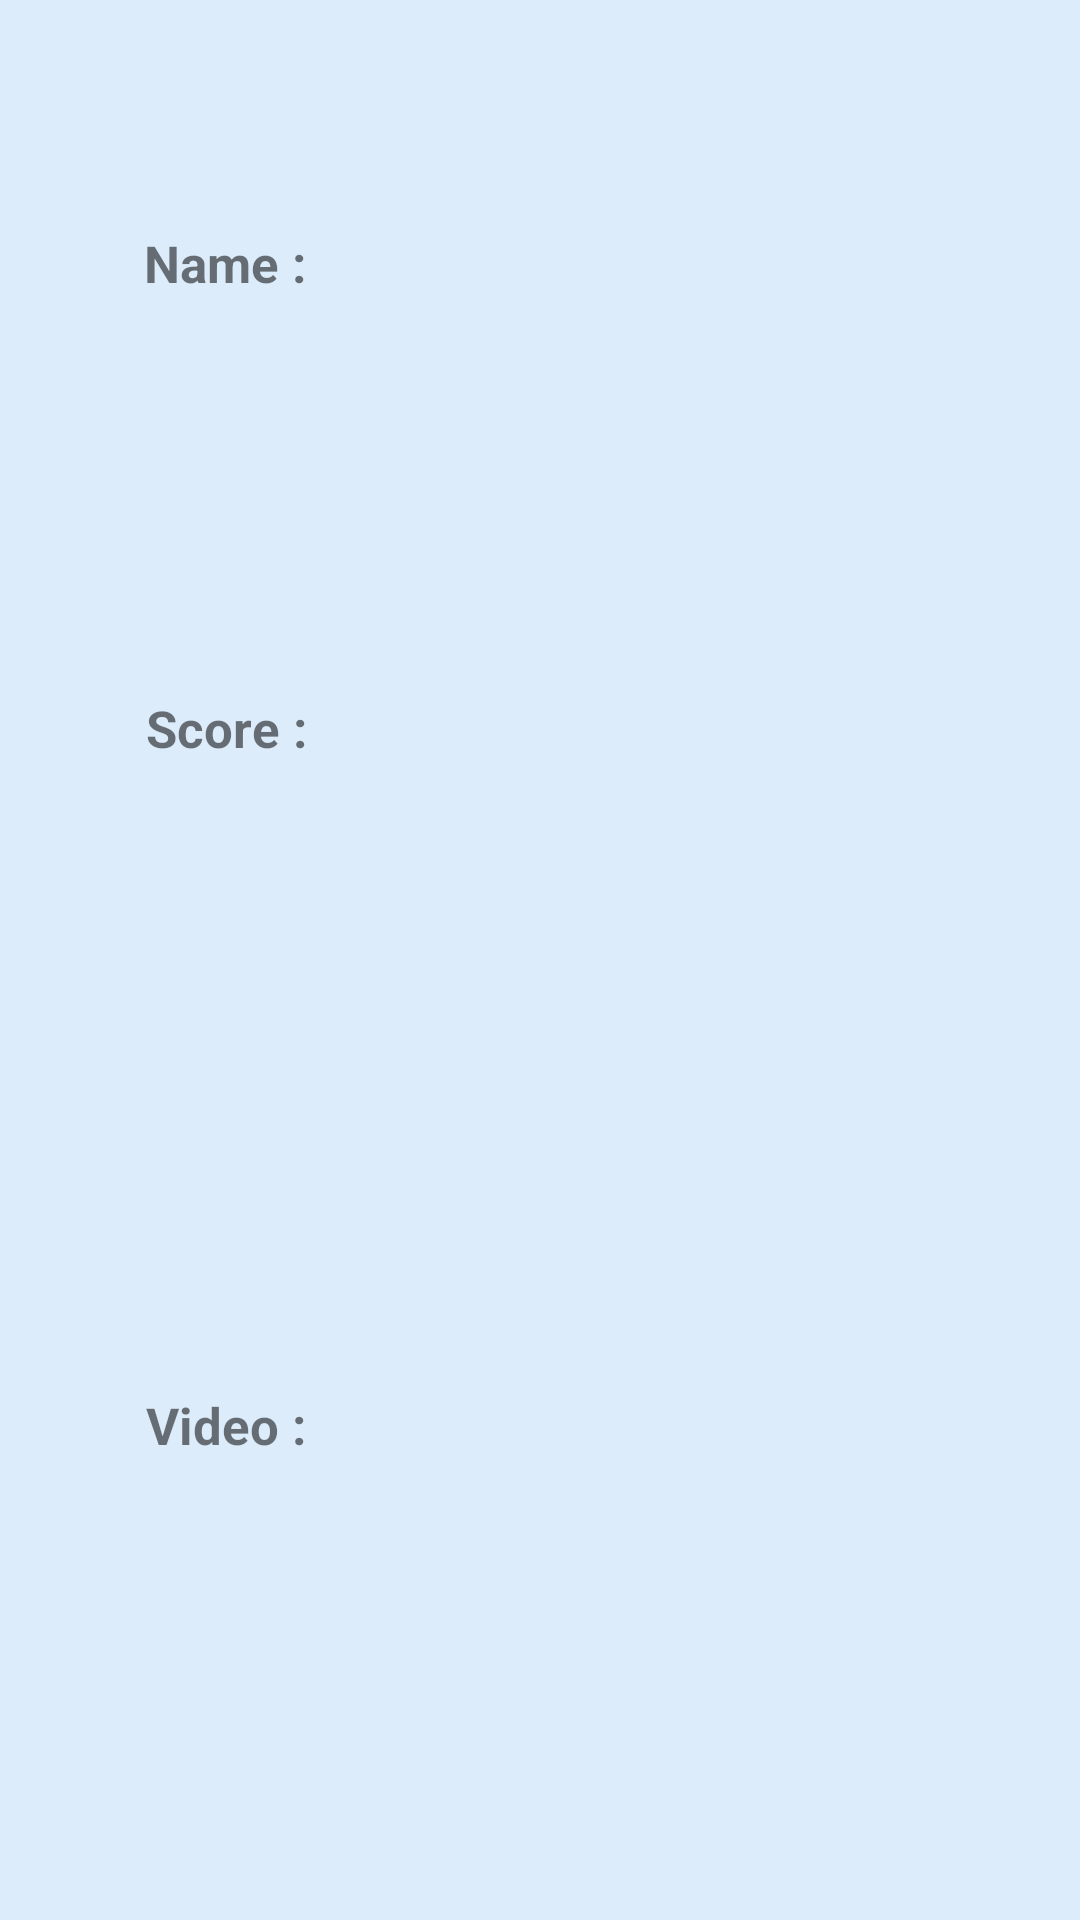

Reconstruct the res/layout file that produces this screen, plus the resources it refers to.
<!-- AndroidManifest.xml: application theme AppTheme.NoActionBar -->
<!-- res/layout/training_result_list.xml -->
<?xml version="1.0" encoding="utf-8"?>
<android.support.constraint.ConstraintLayout xmlns:android="http://schemas.android.com/apk/res/android"
    android:layout_width="match_parent"
    android:layout_height="200dp"
    xmlns:app="http://schemas.android.com/apk/res-auto"
    android:background="#DCECFA"
    android:padding="10dp">

    <android.support.constraint.Guideline
        android:layout_width="wrap_content"
        android:layout_height="wrap_content"
        android:id="@+id/resultlist_guidex1"
        android:orientation="horizontal"
        app:layout_constraintGuide_begin="0dp"
        app:layout_constraintGuide_percent="0.25"/>

    <android.support.constraint.Guideline
        android:layout_width="wrap_content"
        android:layout_height="wrap_content"
        android:id="@+id/resultlist_guidex2"
        android:orientation="horizontal"
        app:layout_constraintGuide_begin="0dp"
        app:layout_constraintGuide_percent="0.5"/>

    <android.support.constraint.Guideline
        android:layout_width="wrap_content"
        android:layout_height="wrap_content"
        android:id="@+id/resultlist_guidey1"
        android:orientation="vertical"
        app:layout_constraintGuide_begin="0dp"
        app:layout_constraintGuide_percent="0.3"/>

    <TextView
        android:layout_width="0dp"
        android:layout_height="wrap_content"
        android:id="@+id/resultlist_trainingname_heading"
        app:layout_constraintLeft_toLeftOf="parent"
        app:layout_constraintRight_toRightOf="@id/resultlist_guidey1"
        app:layout_constraintTop_toTopOf="parent"
        app:layout_constraintBottom_toBottomOf="@id/resultlist_guidex1"
        android:text="Name :"
        android:layout_marginLeft="10dp"
        android:layout_marginRight="10dp"
        android:textSize="17dp"
        android:textStyle="bold"
        android:textAlignment="viewEnd"
        android:gravity="end"/>

    <TextView
        android:layout_width="0dp"
        android:layout_height="wrap_content"
        android:id="@+id/resultlist_trainingname"
        app:layout_constraintLeft_toLeftOf="@id/resultlist_guidey1"
        app:layout_constraintRight_toRightOf="parent"
        app:layout_constraintTop_toTopOf="parent"
        app:layout_constraintBottom_toBottomOf="@id/resultlist_guidex1"
        android:layout_marginLeft="10dp"
        android:layout_marginRight="10dp"
        android:textSize="17dp"
        android:textColor="#000000"/>

    <TextView
        android:layout_width="0dp"
        android:layout_height="wrap_content"
        android:id="@+id/resultlist_trainingscore_heading"
        app:layout_constraintLeft_toLeftOf="parent"
        app:layout_constraintRight_toRightOf="@id/resultlist_guidey1"
        app:layout_constraintTop_toTopOf="@id/resultlist_guidex1"
        app:layout_constraintBottom_toBottomOf="@id/resultlist_guidex2"
        android:text="Score :"
        android:layout_marginLeft="10dp"
        android:layout_marginRight="10dp"
        android:textSize="17dp"
        android:textStyle="bold"
        android:textAlignment="viewEnd"
        android:gravity="end"/>

    <TextView
        android:layout_width="0dp"
        android:layout_height="wrap_content"
        android:id="@+id/resultlist_trainingscore"
        app:layout_constraintLeft_toLeftOf="@id/resultlist_guidey1"
        app:layout_constraintRight_toRightOf="parent"
        app:layout_constraintTop_toTopOf="@id/resultlist_guidex1"
        app:layout_constraintBottom_toBottomOf="@id/resultlist_guidex2"
        android:layout_marginLeft="10dp"
        android:layout_marginRight="10dp"
        android:textSize="17dp"
        android:textColor="#000000"/>

    <TextView
        android:layout_width="0dp"
        android:layout_height="wrap_content"
        android:id="@+id/resultlist_trainingvideo_heading"
        app:layout_constraintLeft_toLeftOf="parent"
        app:layout_constraintRight_toRightOf="@id/resultlist_guidey1"
        app:layout_constraintTop_toTopOf="@id/resultlist_guidex2"
        app:layout_constraintBottom_toBottomOf="parent"
        android:text="Video :"
        android:layout_marginLeft="10dp"
        android:layout_marginRight="10dp"
        android:textSize="17dp"
        android:textStyle="bold"
        android:textAlignment="viewEnd"
        android:gravity="end"/>

    <TextView
        android:layout_width="0dp"
        android:layout_height="wrap_content"
        android:id="@+id/resultlist_trainingvideo"
        app:layout_constraintLeft_toLeftOf="@id/resultlist_guidey1"
        app:layout_constraintRight_toRightOf="parent"
        app:layout_constraintTop_toTopOf="@id/resultlist_guidex2"
        app:layout_constraintBottom_toBottomOf="parent"
        android:layout_marginLeft="10dp"
        android:layout_marginRight="10dp"
        android:textSize="17dp"
        android:textColor="#000000"/>

</android.support.constraint.ConstraintLayout>
<!-- resources referenced by this layout -->
<resources>
  <style name="AppTheme.NoActionBar">
          <item name="colorPrimary">@color/colourMain</item>
          
          <item name="colorPrimaryDark">@color/colorPrimaryDark</item>
          <item name="colorAccent">@color/colourMain</item>
  
          <item name="windowActionBar">false</item>
          <item name="windowNoTitle">true</item>
      </style>
  <color name="colourMain">#336699</color>
  <color name="colorPrimaryDark">#00574B</color>
</resources>
